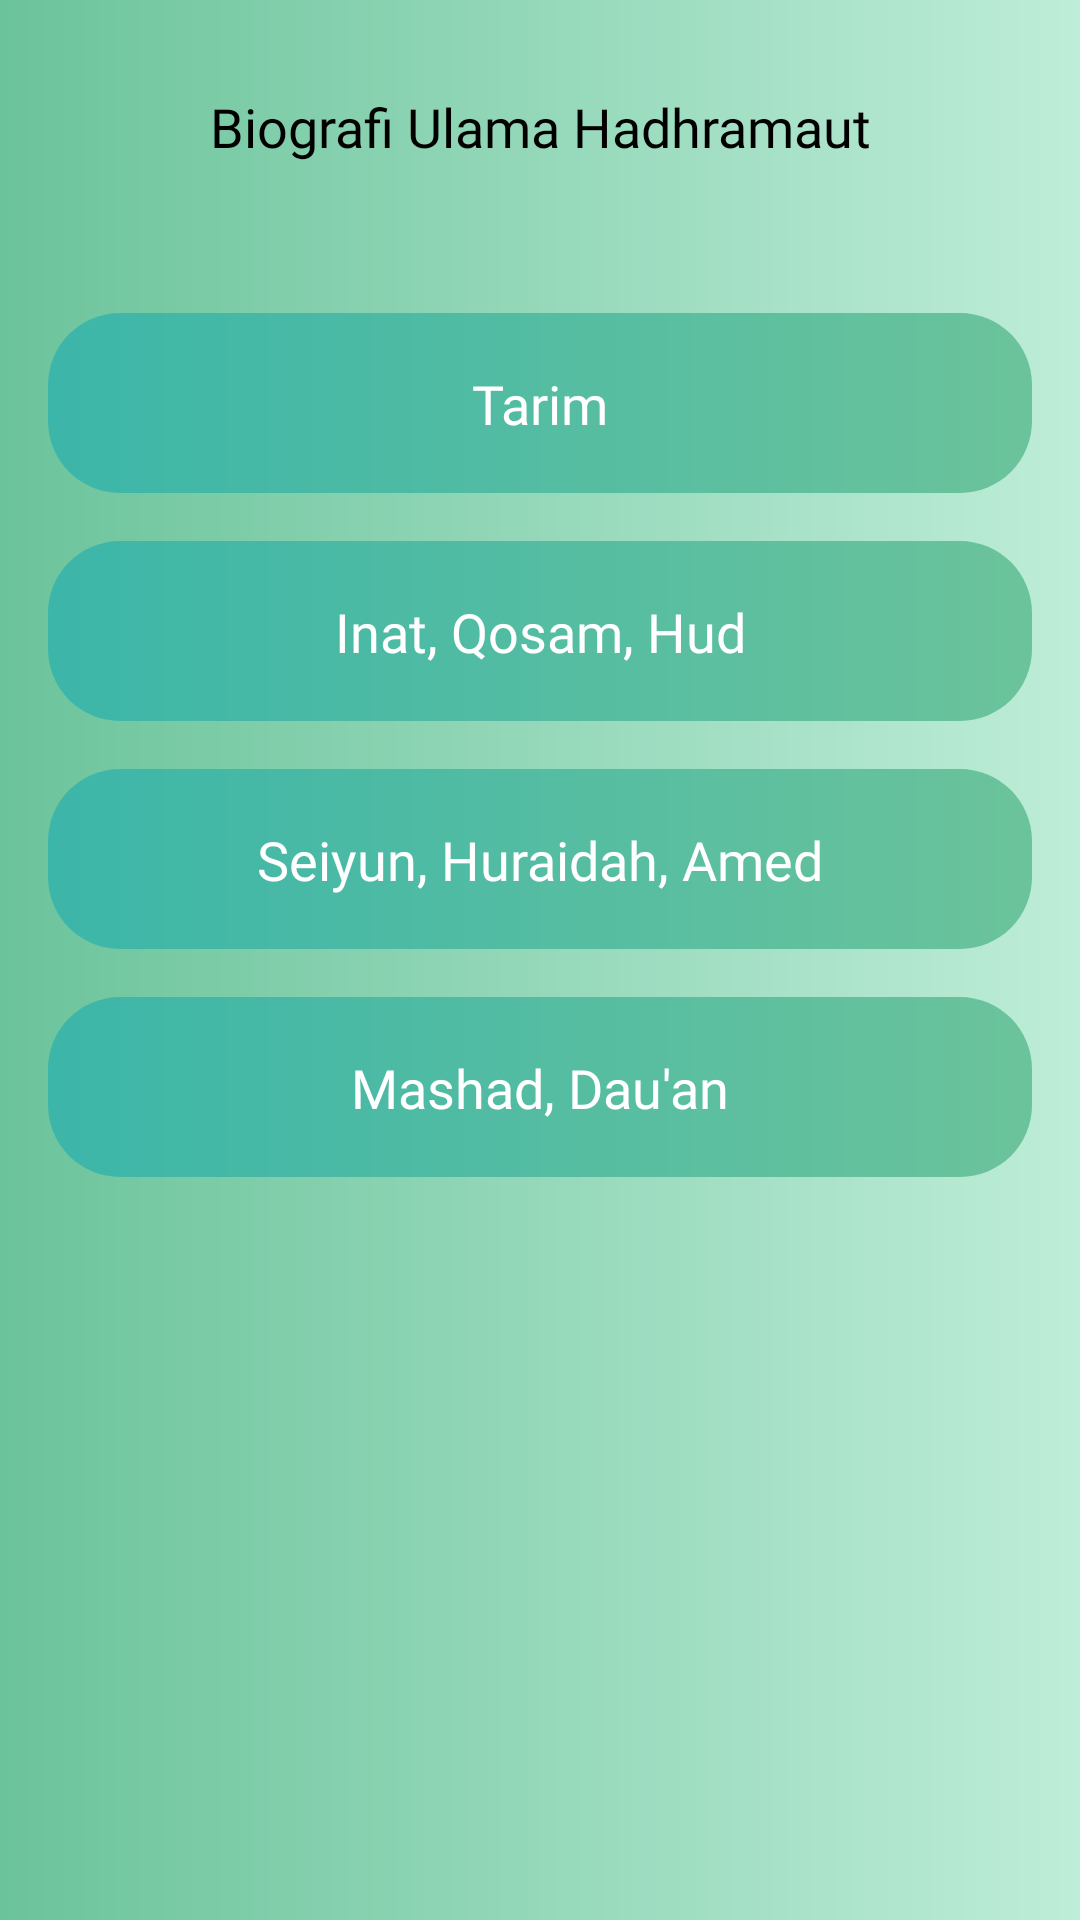

Here is an Android app screen rendered from its layout file. Give the layout XML and the strings, colors and styles it references.
<!-- AndroidManifest.xml: application theme Theme.PPIH -->
<!-- res/layout/activity_f4_home.xml -->
<?xml version="1.0" encoding="utf-8"?>
<androidx.constraintlayout.widget.ConstraintLayout xmlns:android="http://schemas.android.com/apk/res/android"
    xmlns:app="http://schemas.android.com/apk/res-auto"
    xmlns:tools="http://schemas.android.com/tools"
    android:layout_width="match_parent"
    android:layout_height="match_parent"
    android:background="@drawable/bg_gradient2"
    tools:context=".feature.biografi_ulama_hadhramaut.F4HomeActivity">



    <TextView
        android:id="@+id/textView"
        android:layout_width="wrap_content"
        android:layout_height="wrap_content"
        android:fontFamily="@font/avenir_bold"
        android:text="Biografi Ulama Hadhramaut"
        android:textColor="@color/black"
        android:layout_marginTop="30dp"
        android:textSize="18sp"
        app:layout_constraintEnd_toEndOf="parent"
        app:layout_constraintStart_toStartOf="parent"
        app:layout_constraintTop_toTopOf="parent" />

    <View
        android:id="@+id/view2"
        android:layout_width="match_parent"
        android:layout_height="60dp"
        android:layout_marginStart="16sp"
        android:layout_marginTop="50dp"
        android:layout_marginEnd="16sp"
        android:background="@drawable/bg_gradient"
        app:layout_constraintEnd_toEndOf="parent"
        app:layout_constraintStart_toStartOf="parent"
        app:layout_constraintTop_toBottomOf="@+id/textView" />


    <View
        android:id="@+id/view"
        android:layout_width="match_parent"
        android:layout_height="60dp"
        android:layout_marginTop="16sp"
        android:layout_marginStart="16sp"
        android:layout_marginEnd="16sp"
        android:background="@drawable/bg_gradient"
        app:layout_constraintEnd_toEndOf="parent"
        app:layout_constraintStart_toStartOf="parent"
        app:layout_constraintTop_toBottomOf="@+id/view2" />


    <View
        android:id="@+id/view3"
        android:layout_width="match_parent"
        android:layout_height="60dp"
        android:layout_marginStart="16sp"
        android:layout_marginTop="16sp"
        android:layout_marginEnd="16sp"
        android:background="@drawable/bg_gradient"
        app:layout_constraintEnd_toEndOf="parent"
        app:layout_constraintStart_toStartOf="parent"
        app:layout_constraintTop_toBottomOf="@+id/view" />

    <View
        android:id="@+id/view4"
        android:layout_width="match_parent"
        android:layout_height="60dp"
        android:layout_marginStart="16sp"
        android:layout_marginTop="16sp"
        android:layout_marginEnd="16sp"
        android:background="@drawable/bg_gradient"
        app:layout_constraintEnd_toEndOf="parent"
        app:layout_constraintStart_toStartOf="parent"
        app:layout_constraintTop_toBottomOf="@+id/view3" />



    <TextView
        android:id="@+id/textView2"
        android:layout_width="wrap_content"
        android:layout_height="wrap_content"
        android:fontFamily="@font/avenir_bold"
        android:text="Tarim"
        android:textColor="@color/white"
        android:textSize="18sp"
        app:layout_constraintBottom_toBottomOf="@+id/view2"
        app:layout_constraintEnd_toEndOf="@+id/view2"
        app:layout_constraintStart_toStartOf="@id/view2"
        app:layout_constraintTop_toTopOf="@+id/view2" />


    <TextView
        android:layout_width="wrap_content"
        android:layout_height="wrap_content"
        android:fontFamily="@font/avenir_bold"
        android:text="Inat, Qosam, Hud"
        android:textColor="@color/white"
        android:textSize="18sp"
        app:layout_constraintBottom_toBottomOf="@+id/view"
        app:layout_constraintEnd_toEndOf="@+id/view2"
        app:layout_constraintStart_toStartOf="@id/view2"
        app:layout_constraintTop_toTopOf="@+id/view" />


    <TextView
        android:layout_width="wrap_content"
        android:layout_height="wrap_content"
        android:fontFamily="@font/avenir_bold"
        android:text="Seiyun, Huraidah, Amed"
        android:textColor="@color/white"
        android:textSize="18sp"
        app:layout_constraintBottom_toBottomOf="@+id/view3"
        app:layout_constraintEnd_toEndOf="@+id/view2"
        app:layout_constraintStart_toStartOf="@id/view2"
        app:layout_constraintTop_toTopOf="@+id/view3" />


    <TextView
        android:layout_width="wrap_content"
        android:layout_height="wrap_content"
        android:fontFamily="@font/avenir_bold"
        android:text="Mashad, Dau'an"
        android:textColor="@color/white"
        android:textSize="18sp"
        app:layout_constraintBottom_toBottomOf="@+id/view4"
        app:layout_constraintEnd_toEndOf="@+id/view2"
        app:layout_constraintStart_toStartOf="@id/view2"
        app:layout_constraintTop_toTopOf="@+id/view4" />


    <ImageView
        android:layout_width="40dp"
        android:layout_height="40dp"
        android:layout_marginStart="20dp"
        android:contentDescription="@string/image"
        android:id="@+id/arabian_no_color_icon"
        app:layout_constraintBottom_toBottomOf="@+id/view2"
        app:layout_constraintStart_toStartOf="@+id/view2"
        app:layout_constraintTop_toTopOf="@+id/view2" />


    <ImageView
        android:layout_width="40dp"
        android:layout_height="40dp"
        android:layout_marginStart="20dp"
        android:contentDescription="@string/image"
        android:id="@+id/arabian_no_color_icon2"
        app:layout_constraintBottom_toBottomOf="@+id/view"
        app:layout_constraintStart_toStartOf="@+id/view"
        app:layout_constraintTop_toTopOf="@+id/view" />


    <ImageView
        android:layout_width="40dp"
        android:layout_height="40dp"
        android:layout_marginStart="20dp"
        android:contentDescription="@string/image"
        android:id="@+id/arabian_no_color_icon3"
        app:layout_constraintBottom_toBottomOf="@+id/view3"
        app:layout_constraintStart_toStartOf="@+id/view3"
        app:layout_constraintTop_toTopOf="@+id/view3" />

    <ImageView
        android:layout_width="40dp"
        android:layout_height="40dp"
        android:layout_marginStart="20dp"
        android:contentDescription="@string/image"
        android:id="@+id/arabian_no_color_icon4"
        app:layout_constraintBottom_toBottomOf="@+id/view4"
        app:layout_constraintStart_toStartOf="@+id/view4"
        app:layout_constraintTop_toTopOf="@+id/view4" />


</androidx.constraintlayout.widget.ConstraintLayout>
<!-- resources referenced by this layout -->
<resources>
  <color name="black">#FF000000</color>
  <color name="white">#FFFFFFFF</color>
  <!-- drawable bg_gradient (drawable) -->
  <?xml version="1.0" encoding="utf-8"?>
  <shape xmlns:android="http://schemas.android.com/apk/res/android" android:shape="rectangle">
  
      <corners android:radius="24dp" />
  
      <gradient
          android:startColor="@color/green"
          android:endColor="@color/blue"
          android:angle="180" />
  
  </shape>
  <!-- drawable bg_gradient2 (drawable) -->
  <?xml version="1.0" encoding="utf-8"?>
  <shape xmlns:android="http://schemas.android.com/apk/res/android" android:shape="rectangle">
  
  
      <gradient
          android:startColor="#BEEDD8"
          android:endColor="@color/green"
          android:angle="180" />
  
  </shape>
  <string name="image">image</string>
  <style name="Theme.PPIH" parent="Theme.MaterialComponents.Light.NoActionBar">
          
          <item name="colorPrimary">@color/green</item>
          <item name="colorPrimaryVariant">@color/green</item>
          <item name="colorOnPrimary">@color/white</item>
          
          <item name="colorSecondary">@color/teal_200</item>
          <item name="colorSecondaryVariant">@color/teal_700</item>
          <item name="colorOnSecondary">@color/black</item>
          
          <item name="android:statusBarColor" tools:targetApi="l">?attr/colorPrimaryVariant</item>
          
      </style>
  <color name="green">#6bc39b</color>
  <color name="blue">#3cb6a9</color>
  <color name="teal_200">#FF03DAC5</color>
  <color name="teal_700">#FF018786</color>
</resources>
